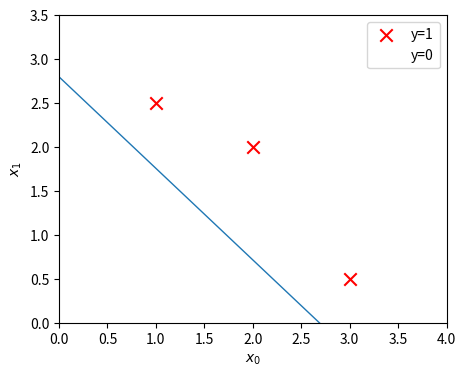

This figure's Python source:
import numpy as np
import matplotlib.pyplot as plt
import copy, math

def sigmoid(z):
    g = 1/(1+np.exp(-z))
    return g

def compute_cost_logistic(x, y, w, b):
    m,n = x.shape
    cost = 0
    for i in range(m):
        z = np.dot(x[i], w)+b
        f_wb = sigmoid(z)
        error = -y[i]*np.log(f_wb)-(1-y[i])*(np.log(1-f_wb))
        cost += error
    total_cost = cost/m
    return total_cost

def compute_gradient_logistic(x,y,w,b):
    m,n =  x.shape
    df_dw_i = np.zeros((n,))
    df_db_i = 0.
    for i in range(m):
        z = np.dot(w,x[i]) + b
        f_wb = sigmoid(z)
        err = f_wb - y[i]
        for j in range(n):
            df_dw_i[j] += err*x[i, j]
        df_db_i += err
    df_dw = df_dw_i/m
    df_db = df_db_i/m
    return df_dw, df_db

def gradient_descent(x,y,w_in,b_in,alpha,num):
    J_history = []
    # in order to prevent orignal values of parameter from being modified
    w = copy.deepcopy(w_in)
    b = b_in
    for i in range(num):
        df_dw, df_db = compute_gradient_logistic(x,y,w,b)
        w = w - alpha*df_dw
        b = b - alpha*df_db
        if i<1000000:
            J_history.append(compute_cost_logistic(x,y,w,b))
        if i%(math.ceil(num/10)) == 0: # print at every 10% of the value
            print(f"{i}) cost: {compute_cost_logistic(x,y,w,b)}, w: {w}, b:{b}")
    return w,b,J_history

def plot_data(X, y, ax, pos_label="y=1", neg_label="y=0", s=80, loc='best' ):
    """ plots logistic data with two axis """
    # Find Indices of Positive and Negative Examples
    pos = y == 1
    neg = y == 0
    pos = pos.reshape(-1,)  #work with 1D or 1D y vectors
    neg = neg.reshape(-1,)

    # Plot examples
    ax.scatter(X[pos, 0], X[pos, 1], marker='x', s=s, c = 'red', label=pos_label)
    ax.scatter(X[neg, 0], X[neg, 1], marker='o', s=s, label=neg_label, facecolors='none',  lw=3)
    ax.legend(loc=loc)

    ax.figure.canvas.toolbar_visible = False
    ax.figure.canvas.header_visible = False
    ax.figure.canvas.footer_visible = False

X_tmp = np.array([[0.5, 1.5], [1,1], [1.5, 0.5], [3, 0.5], [2, 2], [1, 2.5]])
y_tmp = np.array([0, 0, 0, 1, 1, 1])
w_tmp = np.array([2.,3.])
b_tmp = 1.
dj_dw_tmp, dj_db_tmp = compute_gradient_logistic(X_tmp, y_tmp, w_tmp, b_tmp)
print(f"dj_db: {dj_db_tmp}" )
print(f"dj_dw: {dj_dw_tmp.tolist()}" )
w_tmp  = np.zeros_like(X_tmp[0])
b_tmp  = 0.
alph = 0.1
iters = 10000

w_out, b_out, _ = gradient_descent(X_tmp, y_tmp, w_tmp, b_tmp, alph, iters) 
print(f"\nupdated parameters: w:{w_out}, b:{b_out}")
# # plotting decision boundary : decision boundary is basically separating between 0 and 1 values which happens when 
# # z = 0 , (therefore w_0*x_0 + w_1*x_1 + b = 0) as at z=0 the sigmoid function gives 0.5 which separates both values
# x0 = np.arange(0,6) #choose values between 0 and 6
# #for different values of b
# x1 = 3 - x0
# x1_other = 4 - x0
# fig,ax = plt.subplots(1, 1, figsize=(4,4))
# # Plot the decision boundary
# ax.plot(x0,x1, label="$b$=-3")
# ax.plot(x0,x1_other, label="$b$=-4")
# ax.axis([0, 4, 0, 4])
# plt.scatter(X_train, y_train)
# plt.show()
fig,ax = plt.subplots(1,1,figsize=(5,4))
# plot the probability 
# plt_prob(ax, w_out, b_out)

# Plot the original data
ax.set_ylabel(r'$x_1$')
ax.set_xlabel(r'$x_0$')   
ax.axis([0, 4, 0, 3.5])
plot_data(X_tmp,y_tmp,ax)

# Plot the decision boundary
x0 = -b_out/w_out[0]
x1 = -b_out/w_out[1]
ax.plot([0,x0],[x1,0],  lw=1)
plt.show()